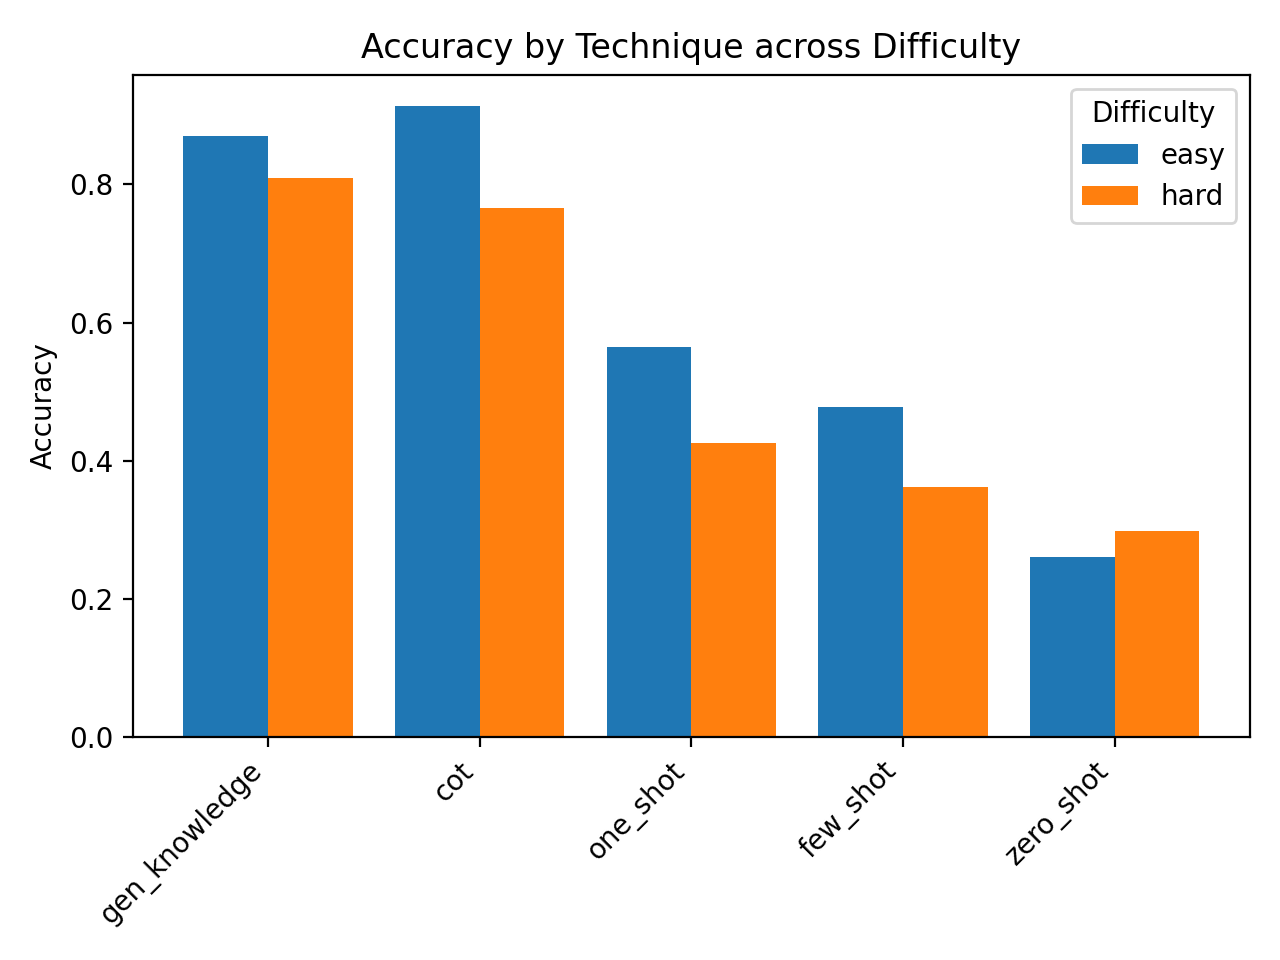

Source data for this figure (header and first rows):
difficulty, cot, few_shot, gen_knowledge, one_shot, zero_shot
easy, 0.913, 0.4783, 0.8696, 0.5652, 0.2609
hard, 0.766, 0.3617, 0.8085, 0.4255, 0.2979
